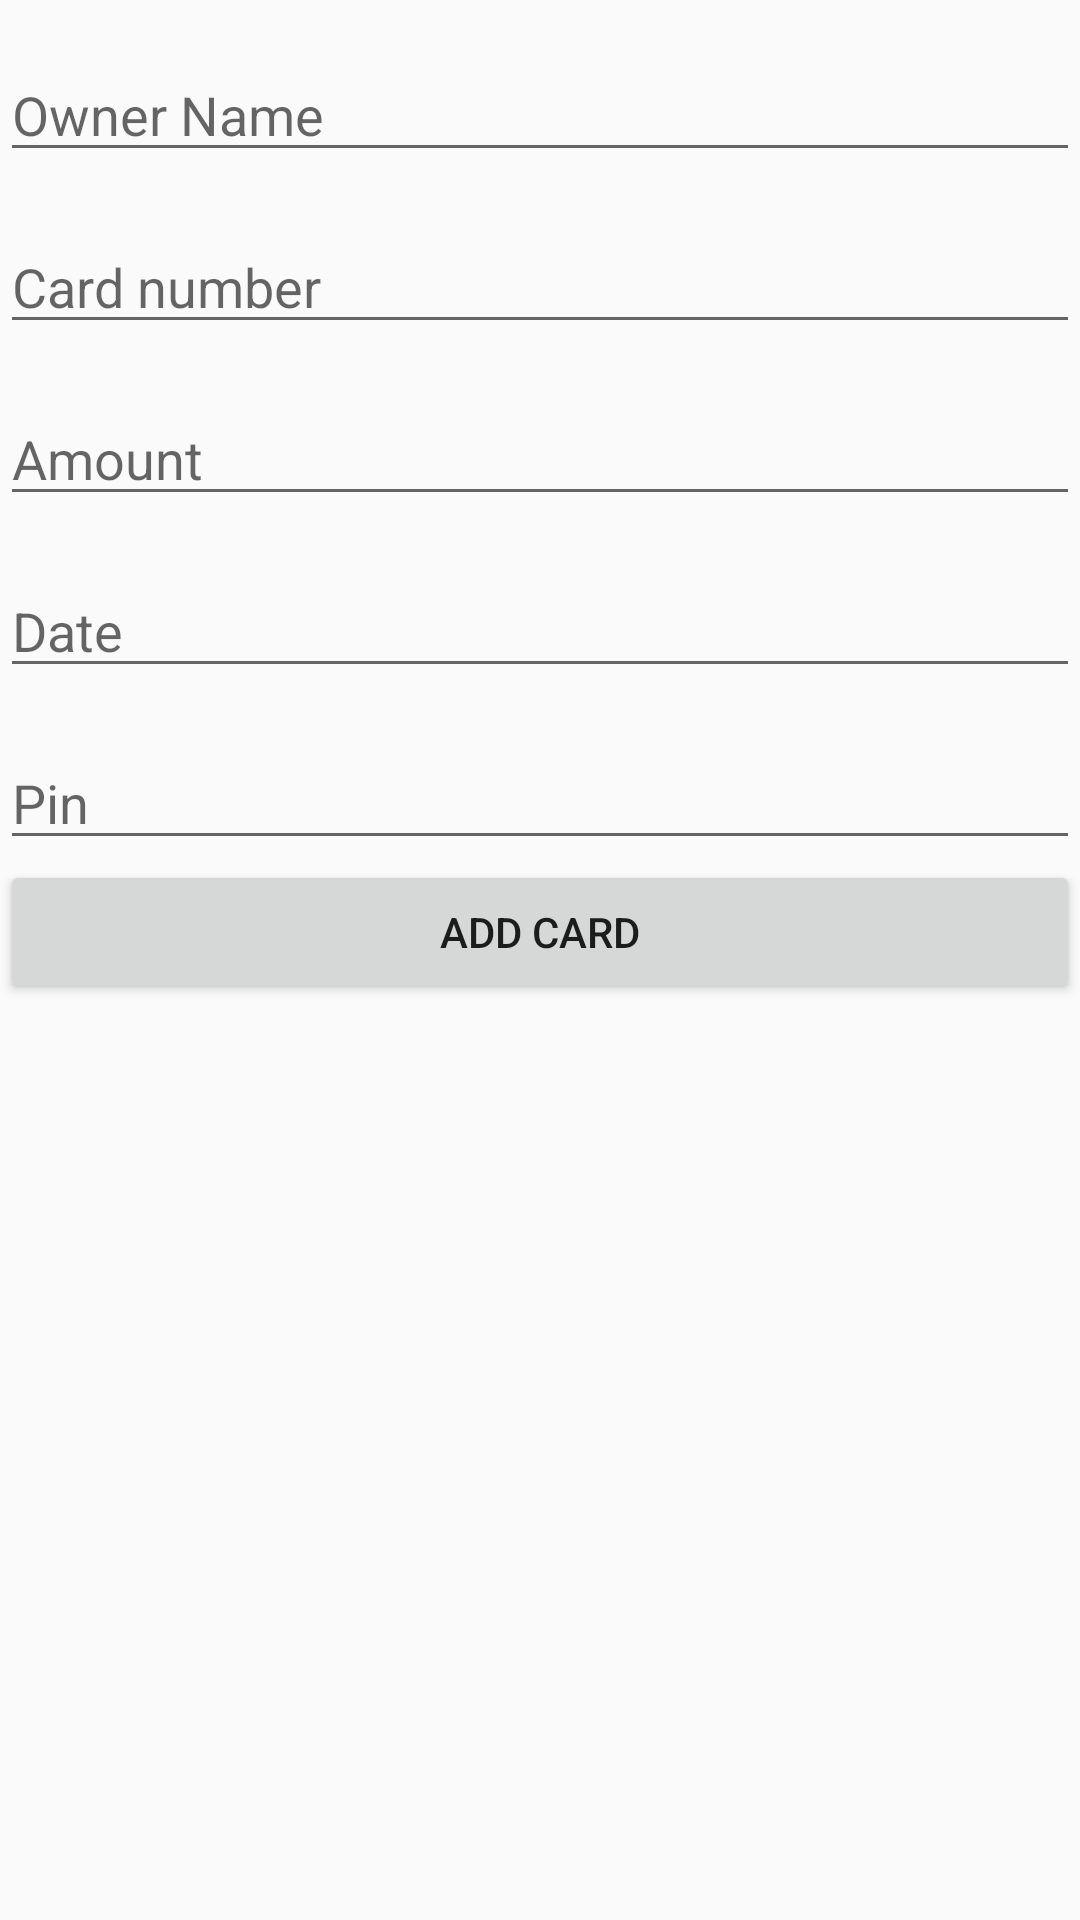

Reconstruct the res/layout file that produces this screen, plus the resources it refers to.
<!-- AndroidManifest.xml: application theme AppTheme -->
<!-- res/layout/activity_add_card.xml -->
<?xml version="1.0" encoding="utf-8"?>
<LinearLayout
  xmlns:android="http://schemas.android.com/apk/res/android"
  xmlns:tools="http://schemas.android.com/tools"
  android:layout_width="match_parent"
  android:layout_height="match_parent"
  android:orientation="vertical"
  tools:context=".master_detail_flow.AddCardActivity">

  <View
    android:layout_width="match_parent"
    android:layout_height="16dp"/>

  <EditText
    android:id="@+id/etOwnerName"
    android:layout_width="match_parent"
    android:layout_height="wrap_content"
    android:hint="Owner Name"/>

  <View
    android:layout_width="match_parent"
    android:layout_height="16dp"/>

  <EditText
    android:id="@+id/etCardNumber"
    android:layout_width="match_parent"
    android:layout_height="wrap_content"
    android:hint="Card number"/>

  <View
    android:layout_width="match_parent"
    android:layout_height="16dp"/>

  <EditText
    android:id="@+id/etAmount"
    android:layout_width="match_parent"
    android:layout_height="wrap_content"
    android:hint="Amount"/>

  <View
    android:layout_width="match_parent"
    android:layout_height="16dp"/>

  <EditText
    android:id="@+id/etDate"
    android:layout_width="match_parent"
    android:layout_height="wrap_content"
    android:hint="Date"/>

  <View
    android:layout_width="match_parent"
    android:layout_height="16dp"/>

  <EditText
    android:id="@+id/etPin"
    android:layout_width="match_parent"
    android:layout_height="wrap_content"
    android:hint="Pin"/>

  <Button
    android:id="@+id/btAddCard"
    android:layout_width="match_parent"
    android:layout_height="wrap_content"
    android:text="Add card"/>

</LinearLayout>
<!-- resources referenced by this layout -->
<resources>
  <style name="AppTheme" parent="Theme.AppCompat.Light.DarkActionBar">
      
      <item name="colorPrimary">@color/colorPrimary</item>
      <item name="colorPrimaryDark">@color/colorPrimaryDark</item>
      <item name="colorAccent">@color/colorAccent</item>
    </style>
  <color name="colorPrimary">#008577</color>
  <color name="colorPrimaryDark">#00574B</color>
  <color name="colorAccent">#D81B60</color>
</resources>
